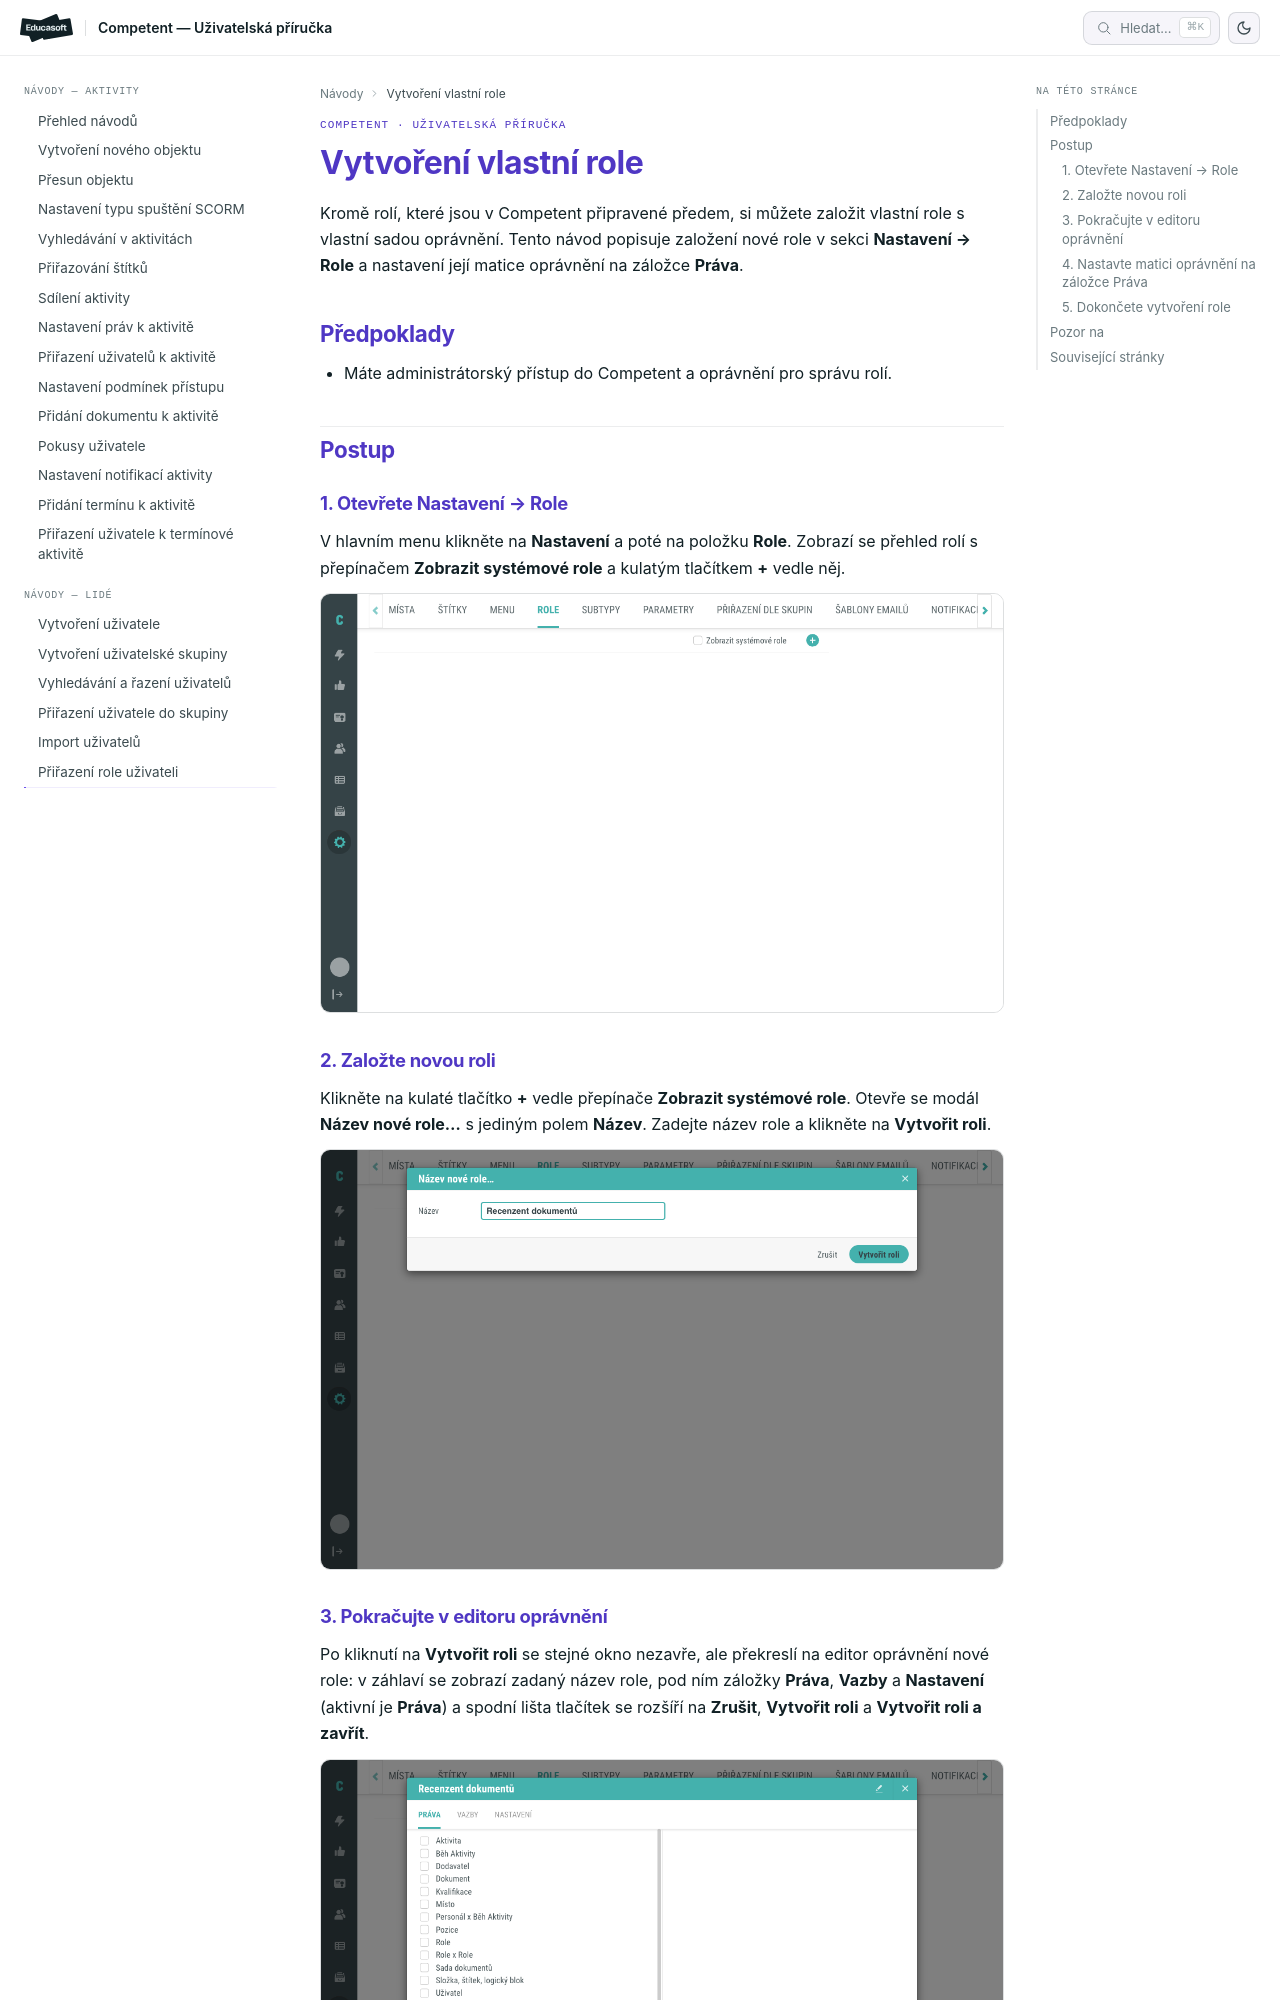

repository: EducasoftSolutions/competent-documentation · page: pro-administratory/how-to/lide/vytvoreni-vlastni-role/index.html · generator: mkdocs

# Vytvoření vlastní role

Kromě rolí, které jsou v Competent připravené předem, si můžete založit vlastní role s vlastní sadou oprávnění. Tento návod popisuje založení nové role v sekci **Nastavení → Role** a nastavení její matice oprávnění na záložce **Práva**.

## Předpoklady

- Máte administrátorský přístup do Competent a oprávnění pro správu rolí.

## Postup

### 1. Otevřete Nastavení → Role

V hlavním menu klikněte na **Nastavení** a poté na položku **Role**. Zobrazí se přehled rolí s přepínačem **Zobrazit systémové role** a kulatým tlačítkem **+** vedle něj.

![Obrazovka Nastavení → Role s přepínačem Zobrazit systémové role a kulatým tlačítkem plus](_media/vytvoreni-vlastni-role/01-obrazovka-role.png)

### 2. Založte novou roli

Klikněte na kulaté tlačítko **+** vedle přepínače **Zobrazit systémové role**. Otevře se modál **Název nové role…** s jediným polem **Název**. Zadejte název role a klikněte na **Vytvořit roli**.

![Modál Název nové role s polem Název a tlačítky Zrušit a Vytvořit roli](_media/vytvoreni-vlastni-role/02-modal-nova-role.png)

### 3. Pokračujte v editoru oprávnění

Po kliknutí na **Vytvořit roli** se stejné okno nezavře, ale překreslí na editor oprávnění nové role: v záhlaví se zobrazí zadaný název role, pod ním záložky **Práva**, **Vazby** a **Nastavení** (aktivní je **Práva**) a spodní lišta tlačítek se rozšíří na **Zrušit**, **Vytvořit roli** a **Vytvořit roli a zavřít**.

![Editor oprávnění nové role se záhlavím podle zadaného názvu, záložkami Práva, Vazby, Nastavení a rozšířenou lištou tlačítek](_media/vytvoreni-vlastni-role/03-po-vytvoreni.png)

!!! note "Role zatím není uložena"
    Kliknutím na **Vytvořit roli** se role ještě neuloží – otevře se jen editor jejích oprávnění. Uložení potvrdíte až v následujícím kroku.
